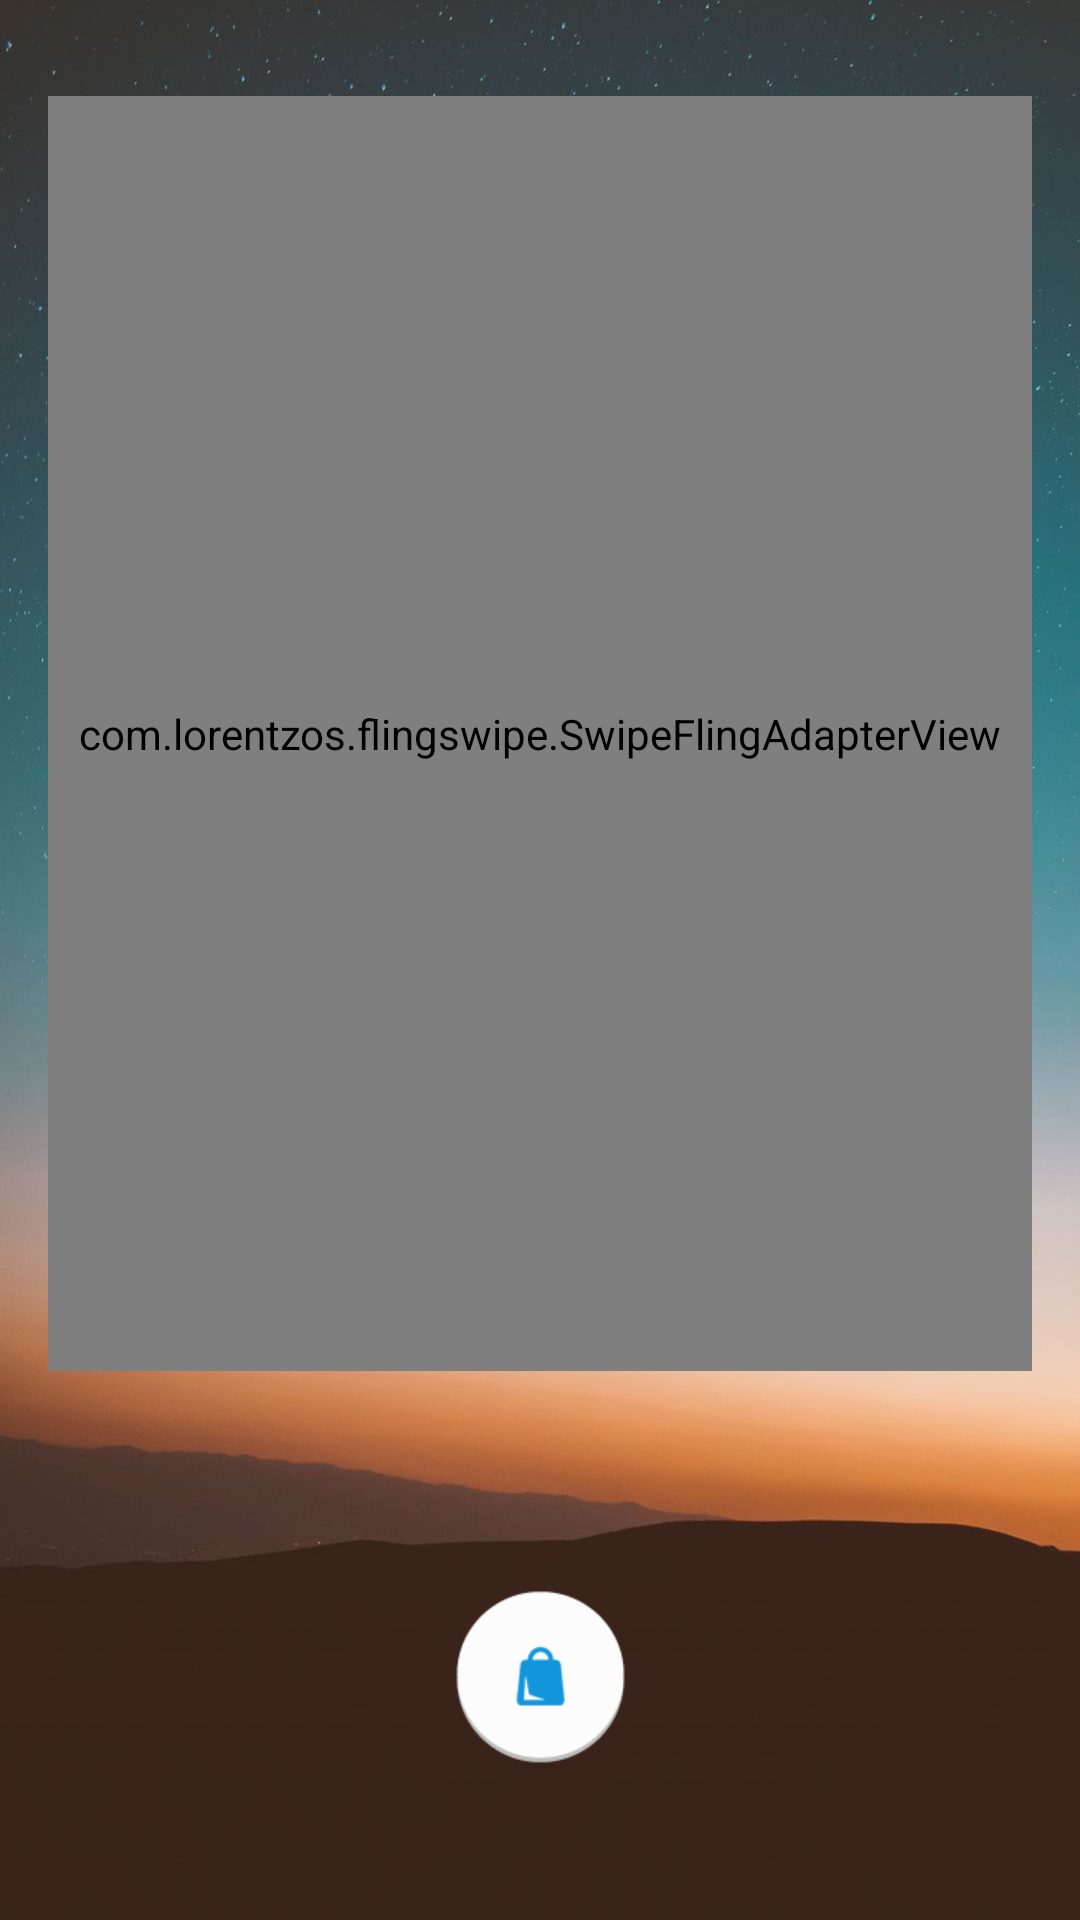

Here is an Android app screen rendered from its layout file. Give the layout XML and the strings, colors and styles it references.
<!-- AndroidManifest.xml: application theme AppTheme -->
<!-- res/layout/choose_layout.xml -->
<?xml version="1.0" encoding="utf-8"?>
<android.support.constraint.ConstraintLayout xmlns:android="http://schemas.android.com/apk/res/android"
    xmlns:app="http://schemas.android.com/apk/res-auto"
    xmlns:tools="http://schemas.android.com/tools"
    android:layout_width="match_parent"
    android:layout_height="match_parent"
    android:background="@mipmap/scenesbackground"
    android:clipChildren="false"
    tools:context=".Activity.ChooseActivity">

    <com.lorentzos.flingswipe.SwipeFlingAdapterView
        android:id="@+id/choose_sp"
        android:layout_width="match_parent"
        android:layout_height="425dp"
        android:layout_marginStart="16dp"
        android:layout_marginTop="32dp"
        android:layout_marginEnd="16dp"
        app:layout_constraintEnd_toEndOf="parent"
        app:layout_constraintStart_toStartOf="parent"
        app:layout_constraintTop_toTopOf="parent">
    </com.lorentzos.flingswipe.SwipeFlingAdapterView>

    <ImageView
        android:id="@+id/choose_pass_iv"
        android:layout_width="wrap_content"
        android:layout_height="wrap_content"
        android:layout_marginStart="64dp"
        android:layout_marginTop="32dp"
        android:layout_marginBottom="8dp"
        android:onClick="likeBtn"
        android:src="@drawable/cancel_btn"
        app:layout_constraintBottom_toBottomOf="parent"
        app:layout_constraintStart_toStartOf="parent"
        app:layout_constraintTop_toBottomOf="@+id/choose_sp"
        tools:ignore="ContentDescription" />

    <ImageView
        android:id="@+id/choose_like_iv"
        android:layout_width="wrap_content"
        android:layout_height="wrap_content"
        android:layout_marginTop="32dp"
        android:layout_marginEnd="64dp"
        android:layout_marginBottom="8dp"
        android:onClick="dislikeBtn"
        android:src="@drawable/like_btn"
        app:layout_constraintBottom_toBottomOf="parent"
        app:layout_constraintEnd_toEndOf="parent"
        app:layout_constraintTop_toBottomOf="@+id/choose_sp"
        tools:ignore="ContentDescription" />

    <ImageView
        android:id="@+id/choose_home_iv"
        android:layout_width="wrap_content"
        android:layout_height="wrap_content"
        android:layout_marginStart="8dp"
        android:layout_marginTop="32dp"
        android:layout_marginEnd="8dp"
        android:layout_marginBottom="8dp"
        android:onClick="goShopping"
        android:src="@drawable/home_btn"
        android:transitionName="@string/trainsitionBtn"
        app:layout_constraintBottom_toBottomOf="parent"
        app:layout_constraintEnd_toStartOf="@+id/choose_like_iv"
        app:layout_constraintStart_toEndOf="@+id/choose_pass_iv"
        app:layout_constraintTop_toBottomOf="@+id/choose_sp"
        tools:ignore="ContentDescription" />

</android.support.constraint.ConstraintLayout>
<!-- resources referenced by this layout -->
<resources>
  <!-- drawable cancel_btn (drawable) -->
  <?xml version="1.0" encoding="utf-8"?>
  <selector xmlns:android="http://schemas.android.com/apk/res/android">
      <item android:drawable="@mipmap/cancel_btn_pressed" android:state_focused="true" android:state_pressed="true" />
      
      <item android:drawable="@mipmap/cancel_btn_pressed" android:state_focused="false" android:state_pressed="true" />
      
      <item android:drawable="@mipmap/cancel_btn_pressed" android:state_selected="true" />
      
      <item android:drawable="@mipmap/cancel_btn_pressed" android:state_focused="true" />
      <item android:drawable="@mipmap/cancel_btn_normal" />
  </selector>
  <!-- drawable home_btn (drawable) -->
  <?xml version="1.0" encoding="utf-8"?>
  <selector xmlns:android="http://schemas.android.com/apk/res/android">
      <item android:drawable="@mipmap/home_btn_pressed" android:state_focused="true" android:state_pressed="true" />
      
      <item android:drawable="@mipmap/home_btn_pressed" android:state_focused="false" android:state_pressed="true" />
      
      <item android:drawable="@mipmap/home_btn_pressed" android:state_selected="true" />
      
      <item android:drawable="@mipmap/home_btn_pressed" android:state_focused="true" />
      <item android:drawable="@mipmap/home_btn_normal" />
  </selector>
  <!-- drawable like_btn (drawable) -->
  <?xml version="1.0" encoding="utf-8"?>
  <selector xmlns:android="http://schemas.android.com/apk/res/android">
      <item android:drawable="@mipmap/like_btn_pressed" android:state_focused="true" android:state_pressed="true"/>
      
      <item android:drawable="@mipmap/like_btn_pressed" android:state_focused="false" android:state_pressed="true"/>
      
      <item android:drawable="@mipmap/like_btn_pressed" android:state_selected="true"/>
      
      <item android:drawable="@mipmap/like_btn_pressed" android:state_focused="true"/>
      <item android:drawable="@mipmap/like_btn_normal"/>
  </selector>
  <!-- mipmap scenesbackground: jpg bitmap (mipmap-xhdpi, 71428 bytes) -->
  <string name="trainsitionBtn">sharedBtn</string>
  <style name="AppTheme" parent="Theme.AppCompat.Light.NoActionBar">
          
          <item name="colorPrimary">@color/colorPrimary</item>
          <item name="colorPrimaryDark">@color/colorPrimaryDark</item>
          <item name="colorAccent">@color/colorAccent</item>
      </style>
  <color name="colorPrimary">#008577</color>
  <color name="colorPrimaryDark">#00574B</color>
  <color name="colorAccent">#D81B60</color>
</resources>
